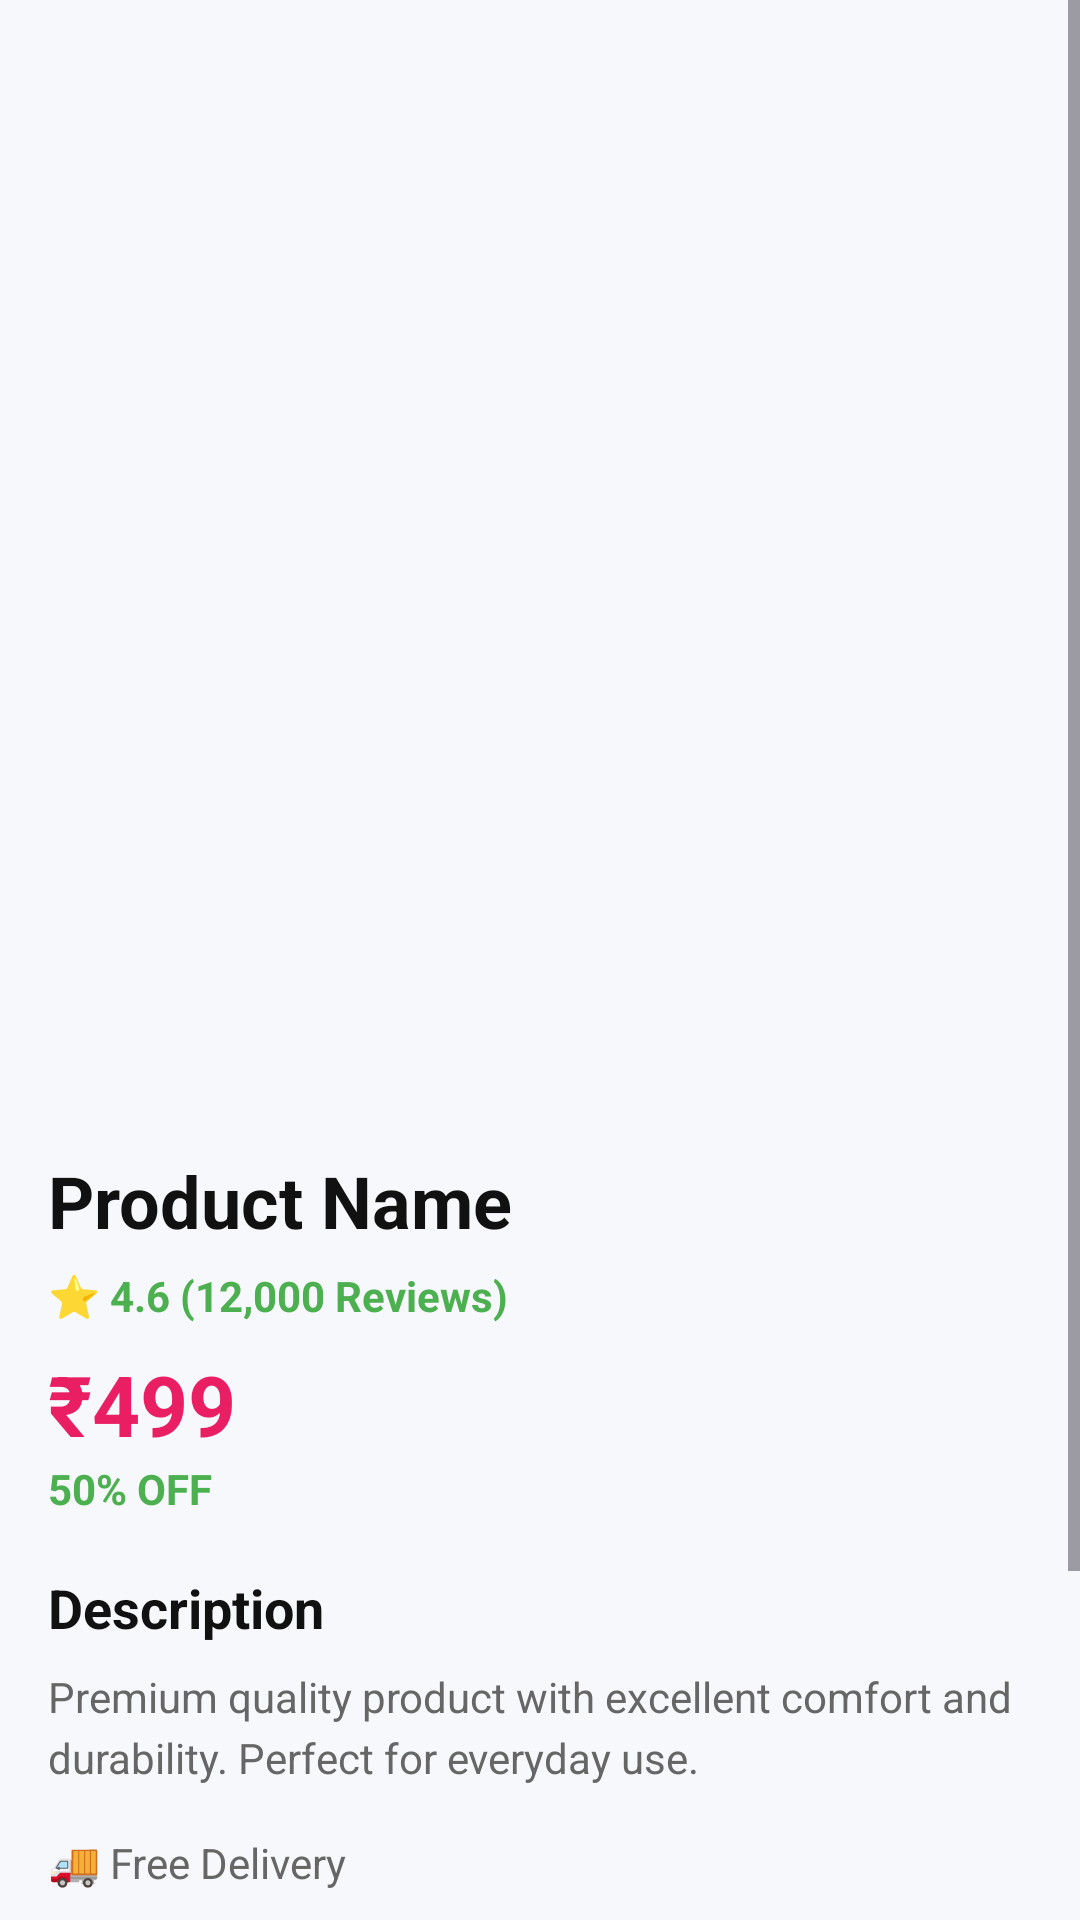

The Android layout XML behind this screen, and the referenced resources:
<!-- AndroidManifest.xml: application theme Theme.Cartify -->
<!-- res/layout/activity_product_details.xml -->
<?xml version="1.0" encoding="utf-8"?>
<ScrollView xmlns:android="http://schemas.android.com/apk/res/android"
    xmlns:app="http://schemas.android.com/apk/res-auto"
    android:layout_width="match_parent"
    android:layout_height="match_parent"
    android:background="#F7F8FC">

    <LinearLayout
        android:layout_width="match_parent"
        android:layout_height="wrap_content"
        android:orientation="vertical"
        android:padding="16dp">

        <ImageButton
            android:id="@+id/btnBack"
            android:layout_width="40dp"
            android:layout_height="40dp"
            android:background="@android:color/transparent"
            android:src="@drawable/ic_back"/>

        <ImageView
            android:id="@+id/imgProduct"
            android:layout_width="match_parent"
            android:layout_height="300dp"
            android:layout_marginTop="12dp"
            android:scaleType="centerCrop"/>

        <TextView
            android:id="@+id/txtName"
            android:layout_width="wrap_content"
            android:layout_height="wrap_content"
            android:layout_marginTop="16dp"
            android:text="Product Name"
            android:textColor="#111111"
            android:textSize="24sp"
            android:textStyle="bold"/>

        <TextView
            android:id="@+id/txtRating"
            android:layout_width="wrap_content"
            android:layout_height="wrap_content"
            android:layout_marginTop="6dp"
            android:text="⭐ 4.6 (12,000 Reviews)"
            android:textColor="#4CAF50"
            android:textStyle="bold"/>

        <TextView
            android:id="@+id/txtPrice"
            android:layout_width="wrap_content"
            android:layout_height="wrap_content"
            android:layout_marginTop="8dp"
            android:text="₹499"
            android:textColor="#E91E63"
            android:textSize="28sp"
            android:textStyle="bold"/>

        <TextView
            android:id="@+id/txtDiscount"
            android:layout_width="wrap_content"
            android:layout_height="wrap_content"
            android:text="50% OFF"
            android:textColor="#4CAF50"
            android:textStyle="bold"/>

        <TextView
            android:layout_width="wrap_content"
            android:layout_height="wrap_content"
            android:layout_marginTop="18dp"
            android:text="Description"
            android:textColor="#111111"
            android:textSize="18sp"
            android:textStyle="bold"/>

        <TextView
            android:id="@+id/txtDescription"
            android:layout_width="match_parent"
            android:layout_height="wrap_content"
            android:layout_marginTop="8dp"
            android:text="Premium quality product with excellent comfort and durability. Perfect for everyday use."
            android:textColor="#666666"
            android:lineSpacingExtra="4dp"/>

        <TextView
            android:layout_width="wrap_content"
            android:layout_height="wrap_content"
            android:layout_marginTop="16dp"
            android:text="🚚 Free Delivery"
            android:textColor="#666666"/>

        <com.google.android.material.button.MaterialButton
            android:id="@+id/btnAddCart"
            android:layout_width="match_parent"
            android:layout_height="50dp"
            android:layout_marginTop="24dp"
            android:text="Add to Cart"
            android:textAllCaps="false"
            app:backgroundTint="#E91E63"/>

        <com.google.android.material.button.MaterialButton
            android:id="@+id/btnBuyNow"
            android:layout_width="match_parent"
            android:layout_height="50dp"
            android:layout_marginTop="12dp"
            android:text="Buy Now"
            android:textAllCaps="false"
            app:backgroundTint="#111111"/>

    </LinearLayout>

</ScrollView>
<!-- resources referenced by this layout -->
<resources>
  <style name="Theme.Cartify" parent="Base.Theme.Cartify" />
  <style name="Base.Theme.Cartify" parent="Theme.Material3.DayNight.NoActionBar">
          
          
      </style>
</resources>
